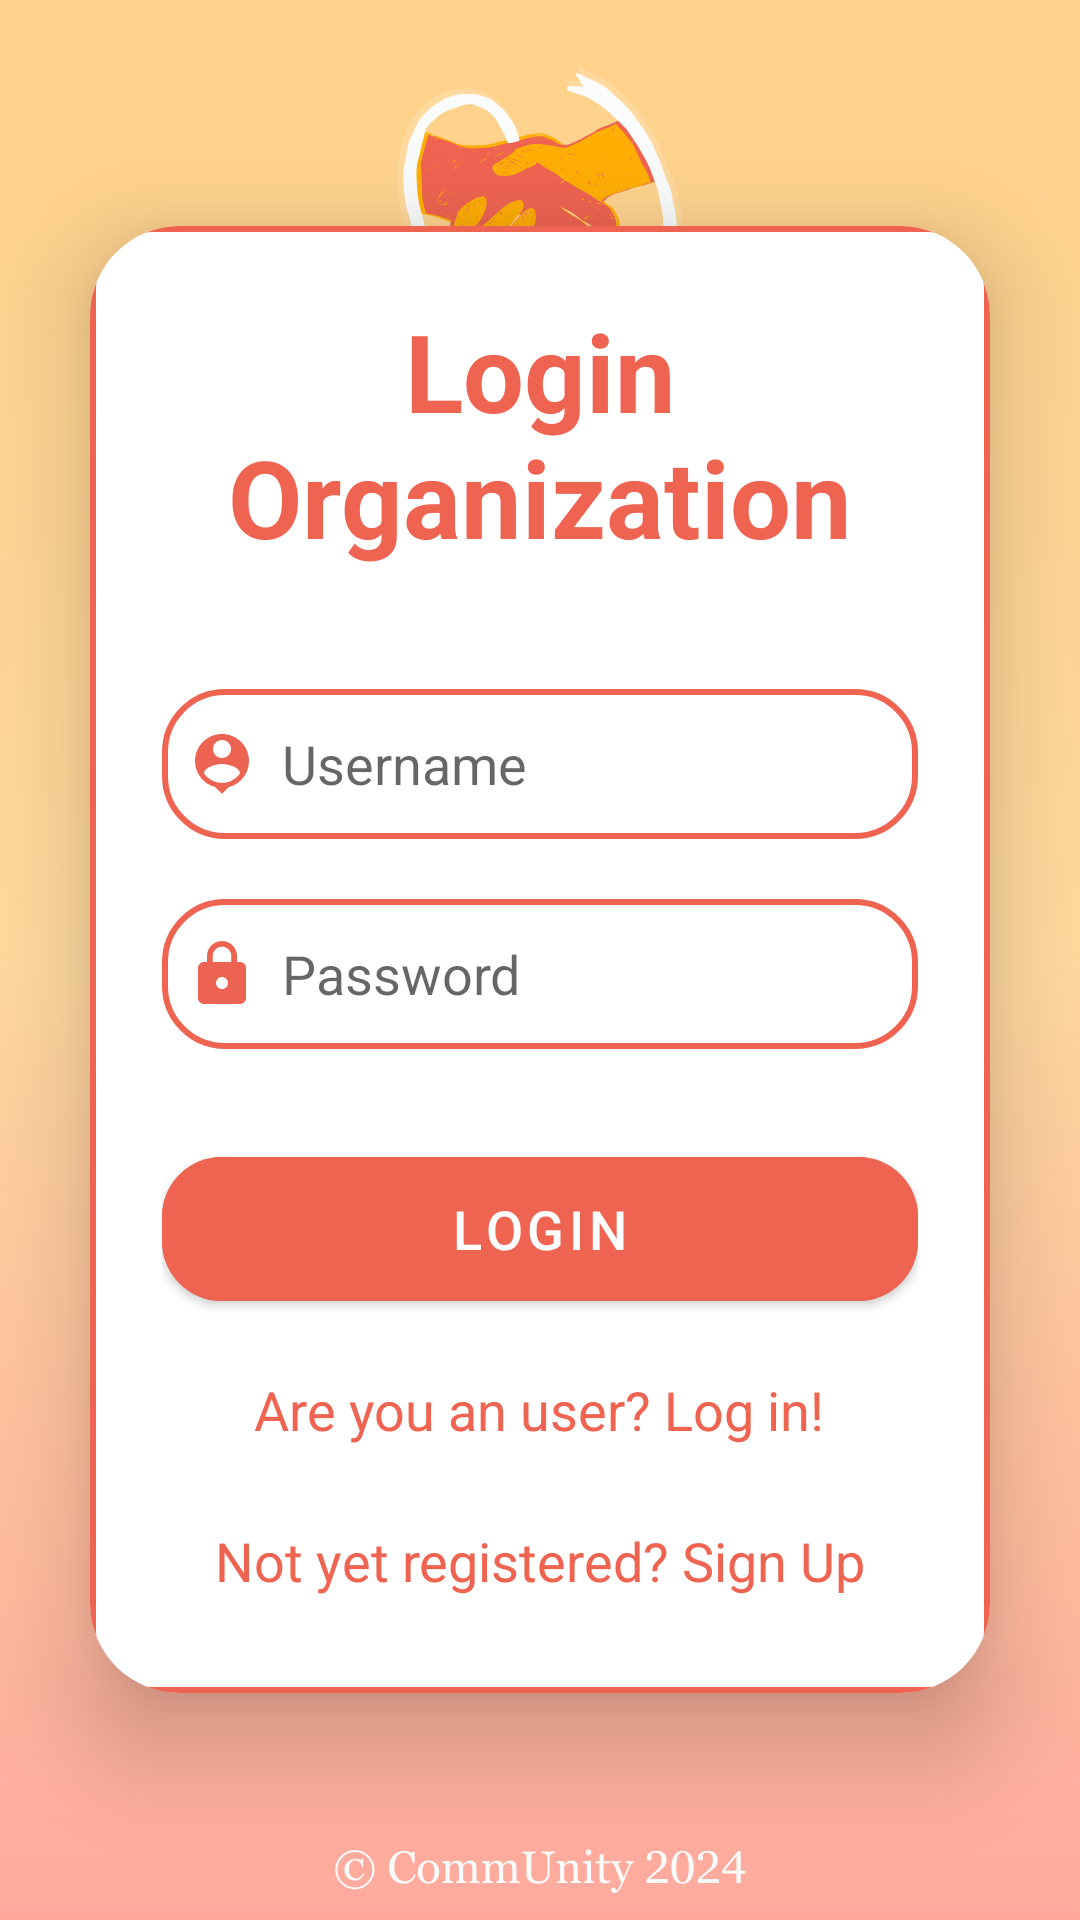

Layout XML and referenced resources for this Android screen:
<!-- AndroidManifest.xml: application theme Theme.PixelPower2024 -->
<!-- res/layout/activity_ong_login.xml -->
<?xml version="1.0" encoding="utf-8"?>
<LinearLayout
    xmlns:android="http://schemas.android.com/apk/res/android"
    xmlns:app="http://schemas.android.com/apk/res-auto"
    xmlns:tools="http://schemas.android.com/tools"
    android:layout_width="match_parent"
    android:layout_height="match_parent"
    android:orientation="vertical"
    android:gravity="center"
    android:background="@drawable/fundalnou"
    tools:context=".OngLoginActivity">

    <androidx.cardview.widget.CardView
        android:layout_width="match_parent"
        android:layout_height="wrap_content"
        android:layout_margin="30dp"
        app:cardCornerRadius="30dp"
        app:cardElevation="20dp">

        <LinearLayout
            android:layout_width="match_parent"
            android:layout_height="wrap_content"
            android:orientation="vertical"
            android:layout_gravity="center_horizontal"
            android:padding="24dp"
            android:background="@drawable/fundalalb">

            <TextView
                android:layout_width="match_parent"
                android:layout_height="wrap_content"
                android:text="Login Organization"
                android:textSize="36sp"
                android:textAlignment="center"
                android:textStyle="bold"
                android:textColor="@color/fundal"/>

            <EditText
                android:layout_width="match_parent"
                android:layout_height="50dp"
                android:id="@+id/login_username"
                android:background="@drawable/fundalalb"
                android:layout_marginTop="40dp"
                android:padding="8dp"
                android:hint="Username"
                android:drawableLeft="@drawable/baseline_person_pin_24"
                android:drawablePadding="8dp"
                android:textColor="@color/black"/>

            <EditText
                android:layout_width="match_parent"
                android:layout_height="50dp"
                android:id="@+id/login_password"
                android:background="@drawable/fundalalb"
                android:layout_marginTop="20dp"
                android:padding="8dp"
                android:hint="Password"
                android:inputType="textPassword"
                android:drawableLeft="@drawable/baseline_lock_24"
                android:drawablePadding="8dp"
                android:textColor="@color/black"/>

            <Button
                android:layout_width="match_parent"
                android:layout_height="60dp"
                android:text="Login"
                android:id="@+id/login_button"
                android:textSize="18sp"
                android:layout_marginTop="30dp"
                android:backgroundTint="@color/fundal"
                app:cornerRadius = "20dp"/>

            <TextView
                android:layout_width="wrap_content"
                android:layout_height="wrap_content"
                android:id="@+id/userSignupRedirectText"
                android:text="Are you an user? Log in!"
                android:layout_gravity="center"
                android:padding="8dp"
                android:layout_marginTop="10dp"
                android:textColor="@color/fundal"
                android:textSize="18sp"/>

            <TextView
                android:layout_width="wrap_content"
                android:layout_height="wrap_content"
                android:id="@+id/signupRedirectText"
                android:text="Not yet registered? Sign Up"
                android:layout_gravity="center"
                android:padding="8dp"
                android:layout_marginTop="10dp"
                android:textColor="@color/fundal"
                android:textSize="18sp"/>


        </LinearLayout>

    </androidx.cardview.widget.CardView>

</LinearLayout>
<!-- resources referenced by this layout -->
<resources>
  <color name="black">#FF000000</color>
  <color name="fundal">#EF6351</color>
  <!-- drawable baseline_lock_24 (drawable) -->
  <vector xmlns:android="http://schemas.android.com/apk/res/android" android:height="24dp" android:tint="#ED6351" android:viewportHeight="24" android:viewportWidth="24" android:width="24dp">
        
      <path android:fillColor="@android:color/white" android:pathData="M18,8h-1L17,6c0,-2.76 -2.24,-5 -5,-5S7,3.24 7,6v2L6,8c-1.1,0 -2,0.9 -2,2v10c0,1.1 0.9,2 2,2h12c1.1,0 2,-0.9 2,-2L20,10c0,-1.1 -0.9,-2 -2,-2zM12,17c-1.1,0 -2,-0.9 -2,-2s0.9,-2 2,-2 2,0.9 2,2 -0.9,2 -2,2zM15.1,8L8.9,8L8.9,6c0,-1.71 1.39,-3.1 3.1,-3.1 1.71,0 3.1,1.39 3.1,3.1v2z"/>
      
  </vector>
  <!-- drawable baseline_person_pin_24 (drawable) -->
  <vector xmlns:android="http://schemas.android.com/apk/res/android" android:height="24dp" android:tint="#ED6351" android:viewportHeight="24" android:viewportWidth="24" android:width="24dp">
        
      <path android:fillColor="@android:color/white" android:pathData="M12,2c-4.97,0 -9,4.03 -9,9 0,4.17 2.84,7.67 6.69,8.69L12,22l2.31,-2.31C18.16,18.67 21,15.17 21,11c0,-4.97 -4.03,-9 -9,-9zM12,4c1.66,0 3,1.34 3,3s-1.34,3 -3,3 -3,-1.34 -3,-3 1.34,-3 3,-3zM12,18.3c-2.5,0 -4.71,-1.28 -6,-3.22 0.03,-1.99 4,-3.08 6,-3.08 1.99,0 5.97,1.09 6,3.08 -1.29,1.94 -3.5,3.22 -6,3.22z"/>
      
  </vector>
  <!-- drawable fundalalb (drawable) -->
  <?xml version="1.0" encoding="utf-8"?>
  <selector xmlns:android="http://schemas.android.com/apk/res/android">
      <item>
          <shape android:shape="rectangle">
              <solid android:color="@color/white"/>
              <corners android:radius="20dp"/>
              <stroke
                  android:width="2dp"
                  android:color="@color/fundal"/>
          </shape>
      </item>
  </selector>
  <!-- drawable fundalnou: png bitmap (drawable, 90123 bytes) -->
  <style name="Theme.PixelPower2024" parent="Base.Theme.PixelPower2024" />
  <color name="white">#FFFFFFFF</color>
  <style name="Base.Theme.PixelPower2024" parent="Theme.MaterialComponents.DayNight.NoActionBar">
          
          <item name="colorPrimary">@color/fundal</item>
          name="Theme.PixelPower2024" parent="Base.Theme.PixelPower2024"
      </style>
</resources>
